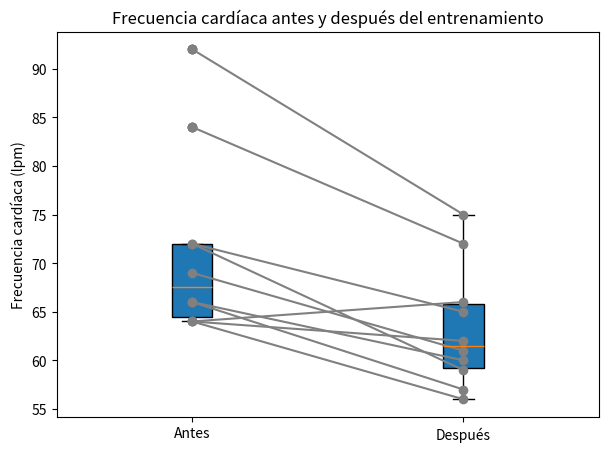

This chart was generated by the following Python code:
import numpy as np
import scipy.stats as stats
import matplotlib.pyplot as plt

# 1. Datos
antes = np.array([64, 84, 92, 64, 66, 72, 64, 66, 69, 72])
despues = np.array([62, 72, 75, 66, 60, 65, 56, 57, 61, 59])
dif = antes - despues

# 2. Planteo de hipótesis
# H0: El entrenamiento no disminuye la frecuencia cardíaca en reposo (media dif = 0)
# H1: El entrenamiento disminuye la frecuencia cardíaca en reposo (media dif > 0)
# Prueba: t-test pareado

alfa = 0.05

# 3. Análisis de normalidad de las diferencias
shapiro = stats.shapiro(dif)
print(f'Shapiro-Wilk para las diferencias: p = {shapiro.pvalue:.4f}')

# 4. Test t pareado
result = stats.ttest_rel(antes, despues, alternative='greater')
print(f'Test t pareado: t = {result.statistic:.4f}, p-valor = {result.pvalue:.4f}')
if result.pvalue < alfa:
    print('Conclusión: Se rechaza H0. El entrenamiento disminuye la frecuencia cardíaca en reposo.')
else:
    print('Conclusión: No se rechaza H0. No hay evidencia de disminución.')

# 5. Visualización
plt.figure(figsize=(7,5))
plt.boxplot([antes, despues], patch_artist=True)
plt.xticks([1,2], ['Antes', 'Después'])
plt.ylabel('Frecuencia cardíaca (lpm)')
plt.title('Frecuencia cardíaca antes y después del entrenamiento')
for i in range(len(antes)):
    plt.plot([1,2], [antes[i], despues[i]], color='gray', marker='o')
plt.show() 